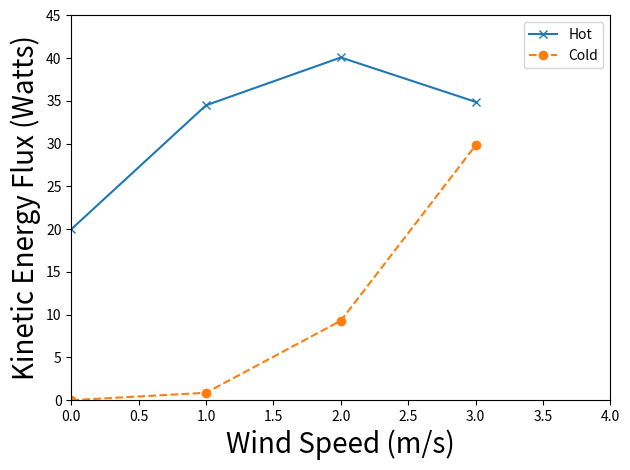

Reproduce this figure in Python.
#!/bin/py

# m/s   |  hot   | cold 
# 3        34.9  | 29.8
# 2        40.09 | 9.3
# 1        34.5  | .8745
# 0        20.0  | 0.0
#

speed = [0,1,2,3]
hot   = [20.0,34.5,40.09,34.9]
cold  = [0.0,.8745,9.3,29.8]


#
#
#
import matplotlib.pyplot as plt

plt.plot(speed,hot,'x-', label='Hot')
plt.plot(speed,cold,'o--', label='Cold')

#overrx = np.linspace(1.0, 5.0, num=50)
plt.xlim([0,4])
plt.ylim([0,45])

fsz=20
plt.ylabel(r'Kinetic Energy Flux (Watts)',
           fontsize=fsz)

plt.xlabel(r'Wind Speed (m/s)',fontsize=fsz)


# might not need this
#plt.axes().set_aspect('equal', 'datalim')

plt.legend(loc='best')
plt.tight_layout()
#plt.show()
plt.savefig('wind_impact.png')


#
# [redacted]
# 10/14/16
#
